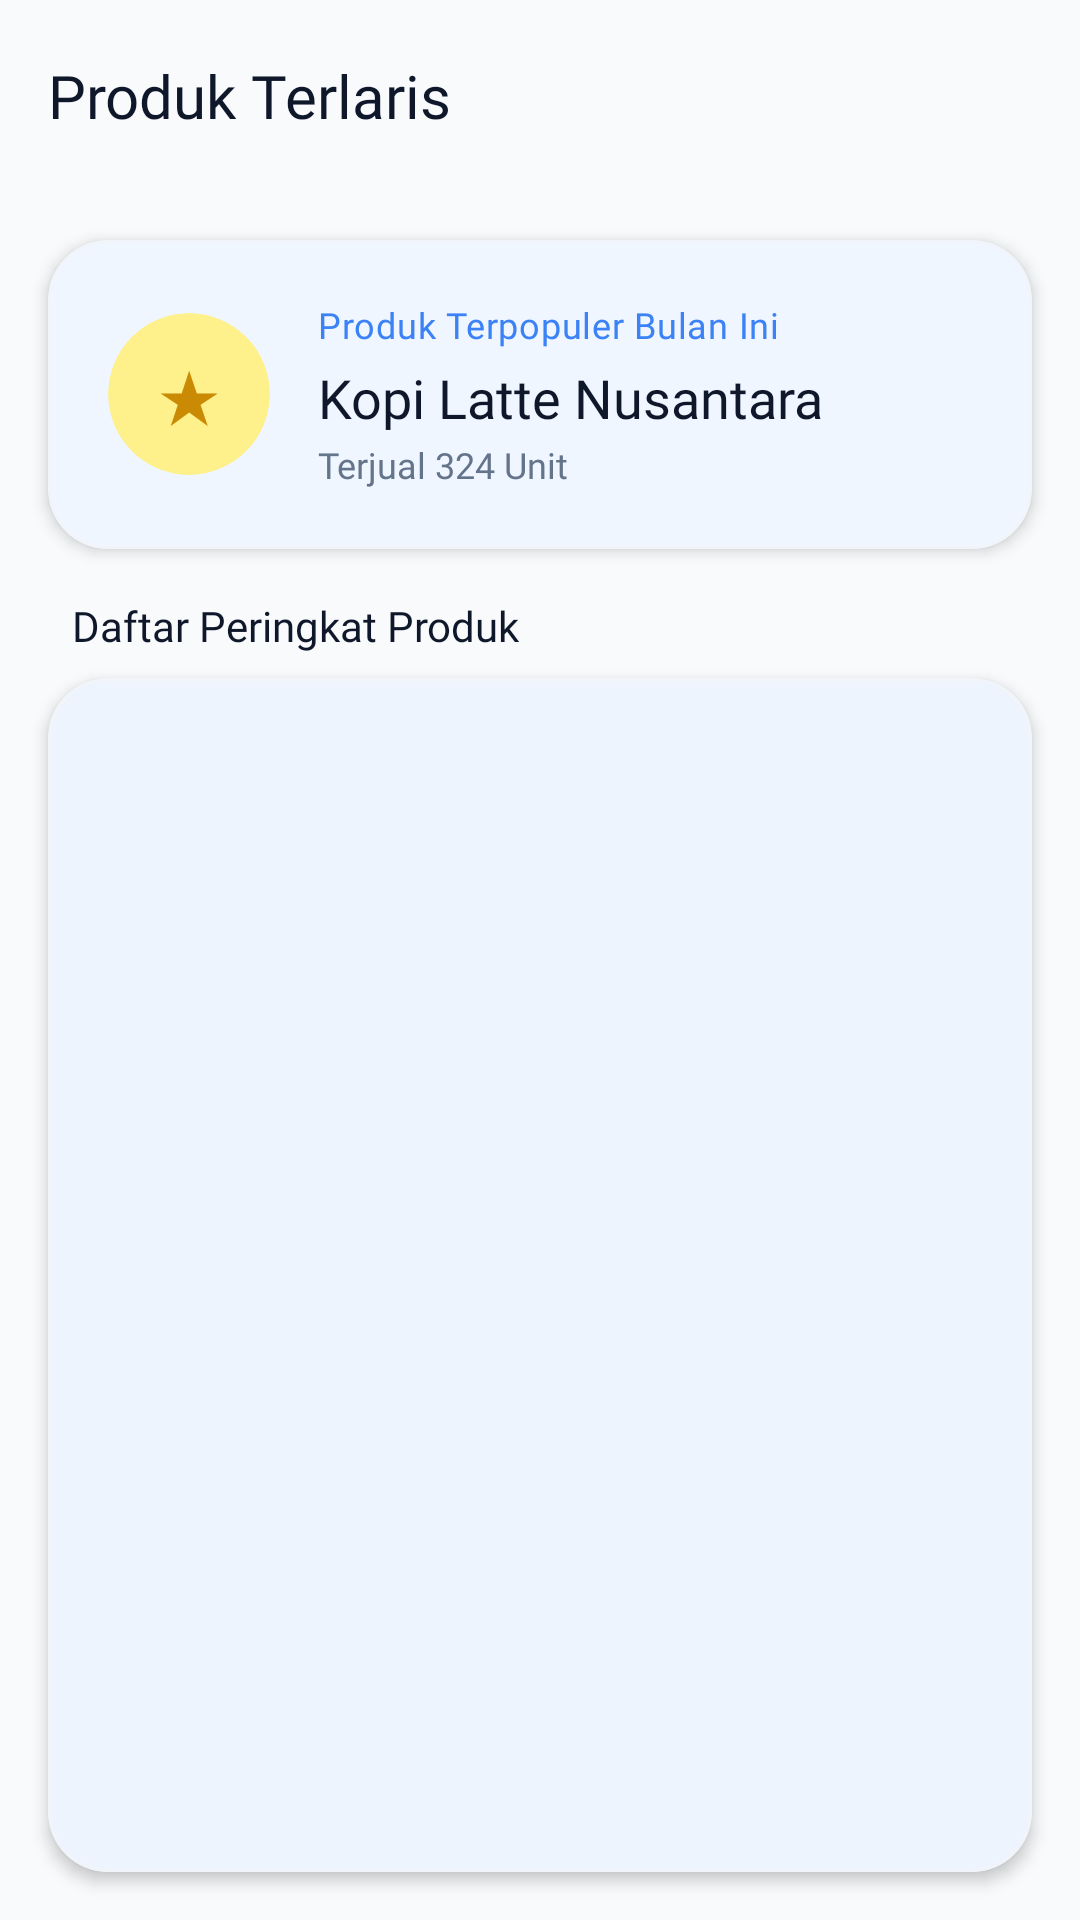

Android layout source for this screen:
<!-- AndroidManifest.xml: application theme Theme.PointOfSales -->
<!-- res/layout/activity_produk_terlaris.xml -->
<?xml version="1.0" encoding="utf-8"?>
<RelativeLayout xmlns:android="http://schemas.android.com/apk/res/android"
    xmlns:app="http://schemas.android.com/apk/res-auto"
    xmlns:tools="http://schemas.android.com/tools"
    android:id="@+id/layoutProdukTerlaris"
    android:layout_width="match_parent"
    android:layout_height="match_parent"
    android:background="@color/color1"
    tools:context=".laporan.ProdukTerlarisActivity">

    
    <com.google.android.material.appbar.MaterialToolbar
        android:id="@+id/toolbarProdukTerlaris"
        android:layout_width="match_parent"
        android:layout_height="wrap_content"
        android:background="@color/color1"
        android:layout_alignParentTop="true"
        android:padding="16dp"
        app:navigationIcon="@drawable/ic_back"
        app:navigationIconTint="@color/color2">

        <TextView
            android:layout_width="wrap_content"
            android:layout_height="wrap_content"
            android:fontFamily="@font/raleway_bold"
            android:text="Produk Terlaris"
            android:textColor="@color/color2"
            android:textSize="20sp" />
    </com.google.android.material.appbar.MaterialToolbar>

    
    <com.google.android.material.card.MaterialCardView
        android:id="@+id/cvSpotlightCard"
        android:layout_width="match_parent"
        android:layout_height="wrap_content"
        android:layout_below="@id/toolbarProdukTerlaris"
        android:layout_margin="16dp"
        android:backgroundTint="@color/akun"
        app:cardCornerRadius="20dp"
        app:cardElevation="3dp"
        app:strokeColor="@color/color5"
        app:strokeWidth="1dp">

        <LinearLayout
            android:layout_width="match_parent"
            android:layout_height="wrap_content"
            android:orientation="horizontal"
            android:padding="20dp"
            android:gravity="center_vertical">

            
            <com.google.android.material.card.MaterialCardView
                android:layout_width="54dp"
                android:layout_height="54dp"
                app:cardCornerRadius="27dp"
                app:cardElevation="0dp"
                app:cardBackgroundColor="#FEF08A"
                app:strokeWidth="0dp">

                <TextView
                    android:layout_width="match_parent"
                    android:layout_height="match_parent"
                    android:gravity="center"
                    android:text="★"
                    android:textColor="#CA8A04"
                    android:textSize="24sp" />
            </com.google.android.material.card.MaterialCardView>

            <LinearLayout
                android:layout_width="match_parent"
                android:layout_height="wrap_content"
                android:orientation="vertical"
                android:layout_marginStart="16dp">

                <TextView
                    android:layout_width="wrap_content"
                    android:layout_height="wrap_content"
                    android:fontFamily="@font/raleway_bold"
                    android:text="Produk Terpopuler Bulan Ini"
                    android:textColor="@color/color4"
                    android:textSize="12sp"
                    android:letterSpacing="0.02" />

                <TextView
                    android:id="@+id/tvTopProductName"
                    android:layout_width="wrap_content"
                    android:layout_height="wrap_content"
                    android:layout_marginTop="4dp"
                    android:fontFamily="@font/raleway_bold"
                    android:text="Kopi Latte Nusantara"
                    android:textColor="@color/color2"
                    android:textSize="18sp" />

                <TextView
                    android:id="@+id/tvTopProductQty"
                    android:layout_width="wrap_content"
                    android:layout_height="wrap_content"
                    android:layout_marginTop="2dp"
                    android:fontFamily="@font/lato_bold"
                    android:text="Terjual 324 Unit"
                    android:textColor="@color/color6"
                    android:textSize="12sp" />
            </LinearLayout>
        </LinearLayout>
    </com.google.android.material.card.MaterialCardView>

    
    <TextView
        android:id="@+id/tvRankingsTitle"
        android:layout_width="wrap_content"
        android:layout_height="wrap_content"
        android:layout_below="@id/cvSpotlightCard"
        android:layout_marginStart="24dp"
        android:layout_marginBottom="8dp"
        android:fontFamily="@font/raleway_bold"
        android:text="Daftar Peringkat Produk"
        android:textColor="@color/color2"
        android:textSize="14sp" />

    
    <com.google.android.material.card.MaterialCardView
        android:layout_width="match_parent"
        android:layout_height="match_parent"
        android:layout_below="@id/tvRankingsTitle"
        android:layout_marginHorizontal="16dp"
        android:layout_marginBottom="16dp"
        android:backgroundTint="@color/card"
        app:cardCornerRadius="20dp"
        app:cardElevation="3dp"
        app:strokeColor="@color/color5"
        app:strokeWidth="1dp">

        <androidx.recyclerview.widget.RecyclerView
            android:id="@+id/rvProdukTerlaris"
            android:layout_width="match_parent"
            android:layout_height="match_parent"
            android:padding="8dp"
            tools:listitem="@layout/item_keranjang" />
    </com.google.android.material.card.MaterialCardView>

</RelativeLayout>
<!-- res/layout/item_keranjang.xml (included above) -->
<?xml version="1.0" encoding="utf-8"?>
<com.google.android.material.card.MaterialCardView
    xmlns:android="http://schemas.android.com/apk/res/android"
    xmlns:app="http://schemas.android.com/apk/res-auto"
    android:id="@+id/cardKeranjang"
    android:layout_width="match_parent"
    android:layout_height="wrap_content"
    android:layout_marginHorizontal="12dp"
    android:layout_marginVertical="6dp"
    android:backgroundTint="@color/color3"
    app:cardCornerRadius="16dp"
    app:cardElevation="2dp"
    app:strokeColor="@color/color5"
    app:strokeWidth="1dp">

    <LinearLayout
        android:layout_width="match_parent"
        android:layout_height="wrap_content"
        android:orientation="horizontal"
        android:padding="16dp"
        android:gravity="center_vertical">

        
        <com.google.android.material.card.MaterialCardView
            android:layout_width="64dp"
            android:layout_height="64dp"
            app:cardCornerRadius="12dp"
            app:cardElevation="0dp"
            app:cardBackgroundColor="@color/blue_accent_light">

            <ImageView
                android:id="@+id/ivLogoKeranjang"
                android:layout_width="match_parent"
                android:layout_height="match_parent"
                android:src="@drawable/produk"
                android:scaleType="centerInside"
                android:padding="8dp"/>
        </com.google.android.material.card.MaterialCardView>

        
        <LinearLayout
            android:layout_width="0dp"
            android:layout_height="wrap_content"
            android:layout_weight="1"
            android:orientation="vertical"
            android:layout_marginStart="16dp"
            android:layout_marginEnd="8dp">

            <TextView
                android:id="@+id/tvNamaProdukKeranjang"
                android:layout_width="match_parent"
                android:layout_height="wrap_content"
                android:text="Nama Produk"
                android:textSize="16sp"
                android:fontFamily="@font/raleway_bold"
                android:textColor="@color/color2"
                android:maxLines="2"
                android:ellipsize="end"/>

            <TextView
                android:id="@+id/tvSubTotalKeranjang"
                android:layout_width="wrap_content"
                android:layout_height="wrap_content"
                android:text="Rp0"
                android:textSize="14sp"
                android:fontFamily="@font/lato_bold"
                android:textColor="@color/color4"
                android:layout_marginTop="4dp"/>

            
            <LinearLayout
                android:layout_width="wrap_content"
                android:layout_height="wrap_content"
                android:orientation="horizontal"
                android:gravity="center_vertical"
                android:layout_marginTop="8dp">

                <ImageButton
                    android:id="@+id/btnMinusItem"
                    android:layout_width="28dp"
                    android:layout_height="28dp"
                    android:background="?attr/selectableItemBackgroundBorderless"
                    android:src="@drawable/ic_remove"
                    app:tint="@color/color6"
                    android:contentDescription="Kurangi Jumlah" />

                <LinearLayout
                    android:layout_width="wrap_content"
                    android:layout_height="wrap_content"
                    android:layout_marginHorizontal="6dp"
                    android:paddingHorizontal="10dp"
                    android:paddingVertical="4dp"
                    android:background="@color/color5"
                    android:orientation="horizontal"
                    android:gravity="center">

                    <TextView
                        android:id="@+id/tvQtyKeranjang"
                        android:layout_width="wrap_content"
                        android:layout_height="wrap_content"
                        android:text="Jumlah Beli: 1"
                        android:textSize="11sp"
                        android:textColor="@color/color6"
                        android:fontFamily="@font/lato_bold"/>
                </LinearLayout>

                <ImageButton
                    android:id="@+id/btnPlusItem"
                    android:layout_width="28dp"
                    android:layout_height="28dp"
                    android:background="?attr/selectableItemBackgroundBorderless"
                    android:src="@drawable/ic_add"
                    app:tint="@color/color6"
                    android:contentDescription="Tambah Jumlah" />
            </LinearLayout>

        </LinearLayout>

        
        <com.google.android.material.card.MaterialCardView
            android:layout_width="36dp"
            android:layout_height="36dp"
            app:cardCornerRadius="18dp"
            app:cardElevation="0dp"
            app:cardBackgroundColor="#FEE2E2"
            app:strokeWidth="0dp">

            <ImageButton
                android:id="@+id/btnHapusItem"
                android:layout_width="match_parent"
                android:layout_height="match_parent"
                android:background="?attr/selectableItemBackgroundBorderless"
                android:src="@drawable/hapus"
                android:scaleType="centerInside"
                android:padding="8dp"
                app:tint="@color/button2"
                android:contentDescription="Hapus Item" />
        </com.google.android.material.card.MaterialCardView>

    </LinearLayout>

</com.google.android.material.card.MaterialCardView>
<!-- resources referenced by this layout -->
<resources>
  <color name="akun">#EFF6FF</color>
  <color name="blue_accent_light">#E0F2FE</color>
  <color name="button2">#EF4444</color>
  <color name="card">#FFFFFF</color>
  <color name="color1">#F8FAFC</color>
  <color name="color2">#0F172A</color>
  <color name="color3">#FFFFFF</color>
  <color name="color4">#3B82F6</color>
  <color name="color5">#F1F5F9</color>
  <color name="color6">#64748B</color>
  <!-- drawable hapus: png bitmap (drawable, 1200 bytes) -->
  <!-- drawable ic_remove (drawable) -->
  <vector xmlns:android="http://schemas.android.com/apk/res/android"
      android:width="24dp"
      android:height="24dp"
      android:viewportWidth="960"
      android:viewportHeight="960"
      android:tint="#000000">
      <path
          android:fillColor="@android:color/white"
          android:pathData="M280,520L680,520L680,440L280,440L280,520ZM480,880Q397,880 324,848.5Q251,817 197,763Q143,709 111.5,636Q80,563 80,480Q80,397 111.5,324Q143,251 197,197Q251,143 324,111.5Q397,80 480,80Q563,80 636,111.5Q709,143 763,197Q817,251 848.5,324Q880,397 880,480Q880,563 848.5,636Q817,709 763,763Q709,817 636,848.5Q563,880 480,880ZM480,800Q614,800 707,707Q800,614 800,480Q800,346 707,253Q614,160 480,160Q346,160 253,253Q160,346 160,480Q160,614 253,707Q346,800 480,800Z" />
  </vector>
  <!-- drawable produk: png bitmap (drawable, 836 bytes) -->
  <style name="Theme.PointOfSales" parent="Base.Theme.PointOfSales" />
  <style name="Base.Theme.PointOfSales" parent="Theme.Material3.Light.NoActionBar">
  
          <item name="colorPrimary">@color/color4</item>
          <item name="colorOnPrimary">@color/color3</item>
          <item name="colorSecondary">@color/color6</item>
          <item name="colorSurface">@color/color3</item>
          <item name="colorOnSurface">@color/color2</item>
          <item name="android:windowBackground">@color/color1</item>
  
          <item name="colorControlActivated">@color/color4</item>
          
          
          <item name="android:statusBarColor">@color/color1</item>
          <item name="android:windowLightStatusBar">true</item>
  
      </style>
</resources>
